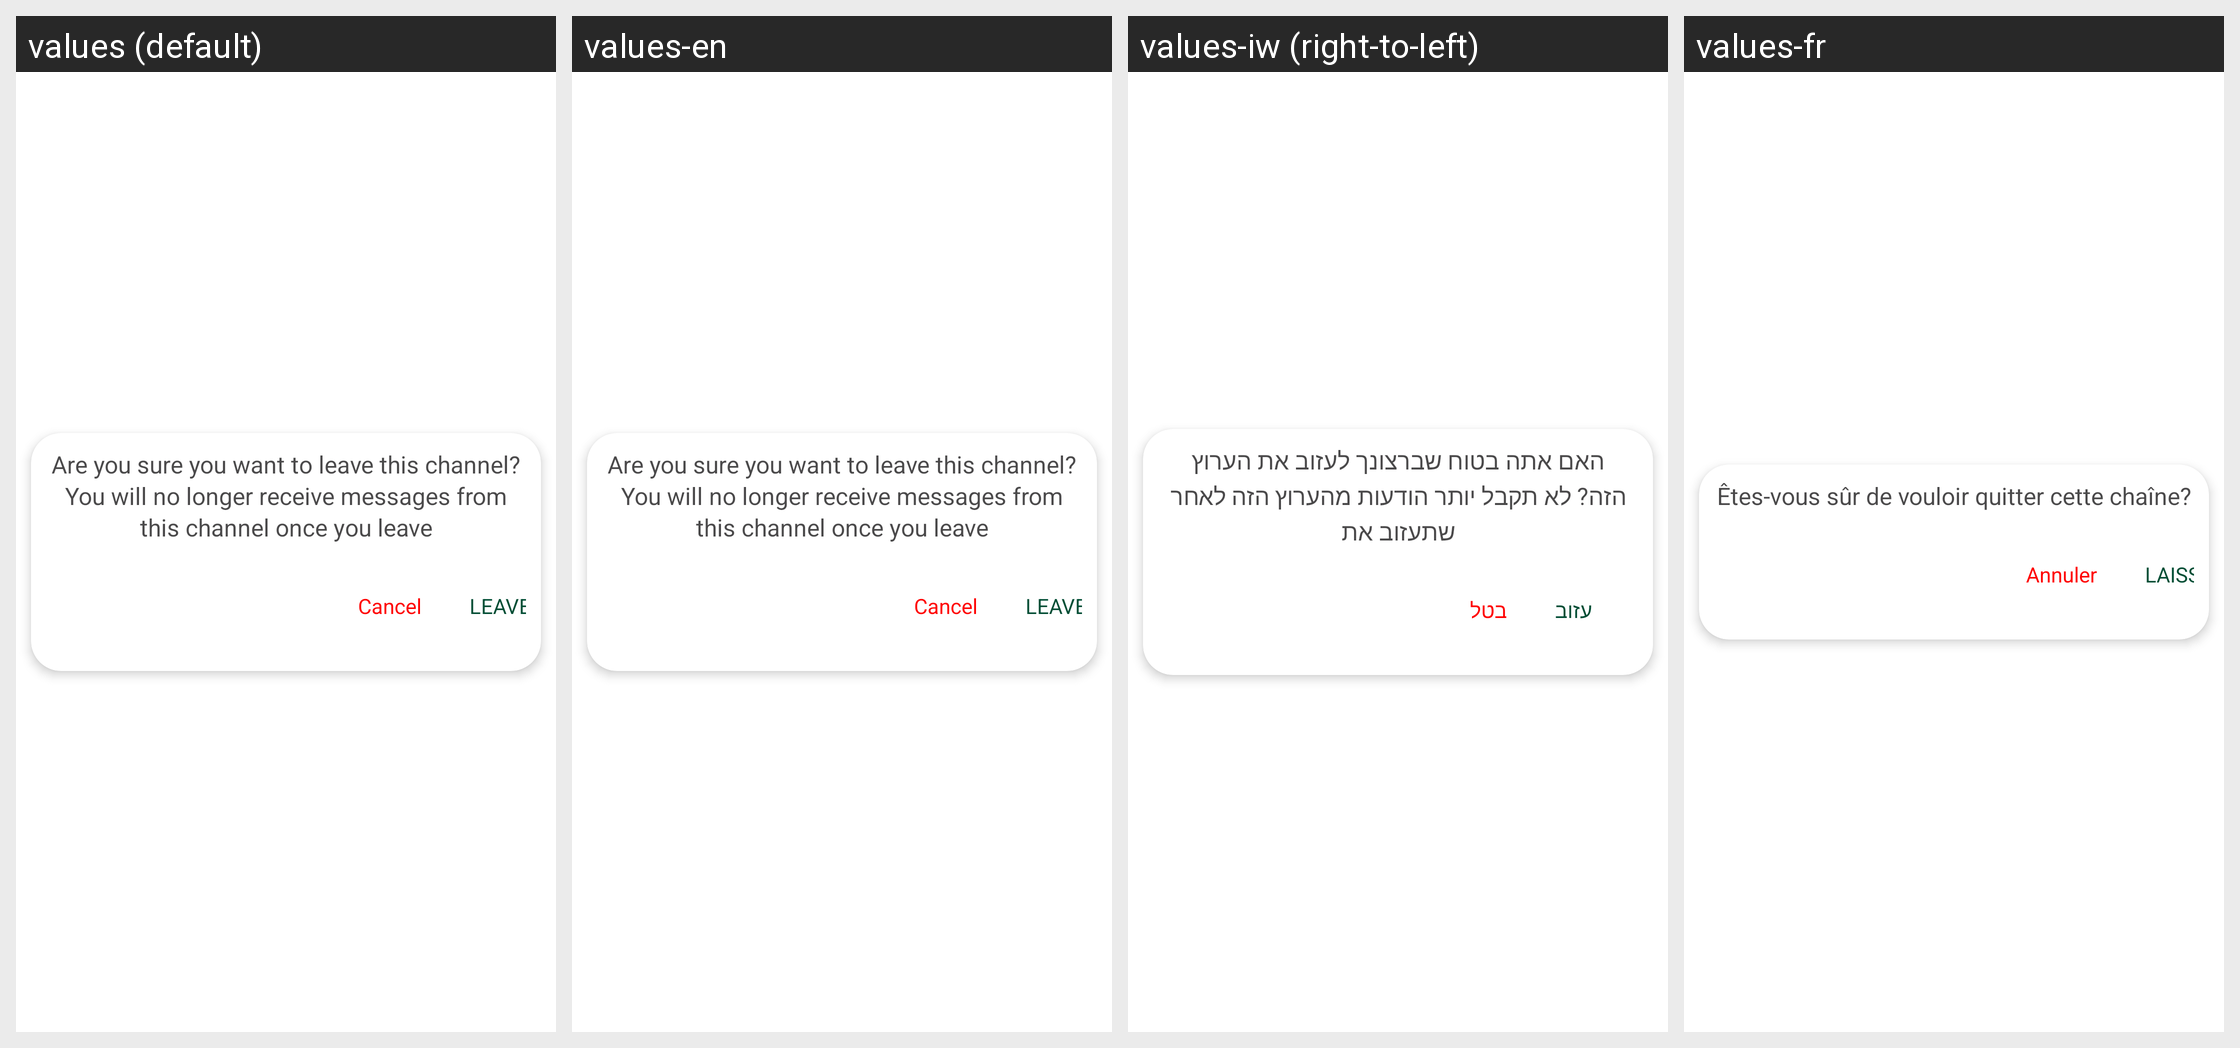

The same Android screen rendered under several of its app's locales, left to right. List the strings drawn on it with the default value and each locale's translation.
Android screen res/layout/leave_channel_confirmation.xml rendered under 4 locales, left to right: values (default), values-en, values-iw (right-to-left), values-fr. Device: Nexus 5 (rendered at 1080×1920; each locale shown at half size, 540×960, under a caption strip naming it); theme Theme.ZuriChat.
Other locales in the repository, not shown: values-ar, values-de, values-en-rGB, values-es, values-it, values-pt, values-zh.
Strings drawn on this screen, with the default value and each locale's value (text and hints the layout hard-codes, and strings that could not be matched under every locale, appear in the picture but are not listed):

leave_channel_warning_message
  values: Are you sure you want to leave this channel? You will no longer receive messages from this channel once you leave
  values-en: Are you sure you want to leave this channel? You will no longer receive messages from this channel once you leave
  values-iw: האם אתה בטוח שברצונך לעזוב את הערוץ הזה? לא תקבל יותר הודעות מהערוץ הזה לאחר שתעזוב את
  values-fr: Êtes-vous sûr de vouloir quitter cette chaîne?

leave_channel_warning_cancel_option
  values: Cancel
  values-en: Cancel
  values-iw: בטל
  values-fr: Annuler

leave_channel_warning_leave_option
  values: LEAVE
  values-en: LEAVE
  values-iw: עזוב
  values-fr: LAISSER
